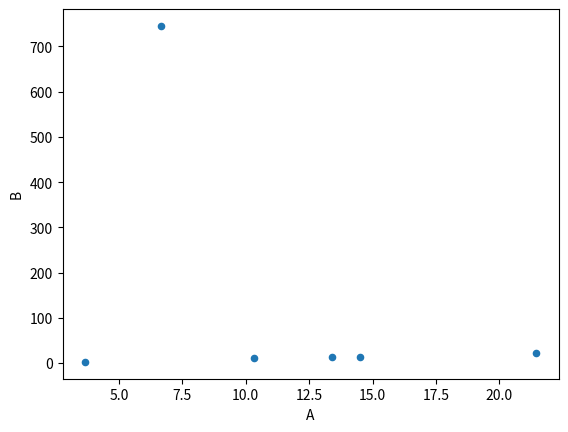

Recreate this plot in Python.

import pandas as pd
import matplotlib.pyplot as plt
Core_Dataframe = pd.DataFrame({'A' :  [ 3.67, 6.66, 14.5, 13.4, 21.44, 10.344],
'B' :  [ 2.345, 745.5, 12.4, 13.4, 22.35, 10.344  ]})
print("   THE CORE DATAFRAME ")
print(Core_Dataframe)
print("")
Core_Dataframe.plot(x ='A', y='B', kind = 'scatter')
plt.show()
# plt.savefig("test")

